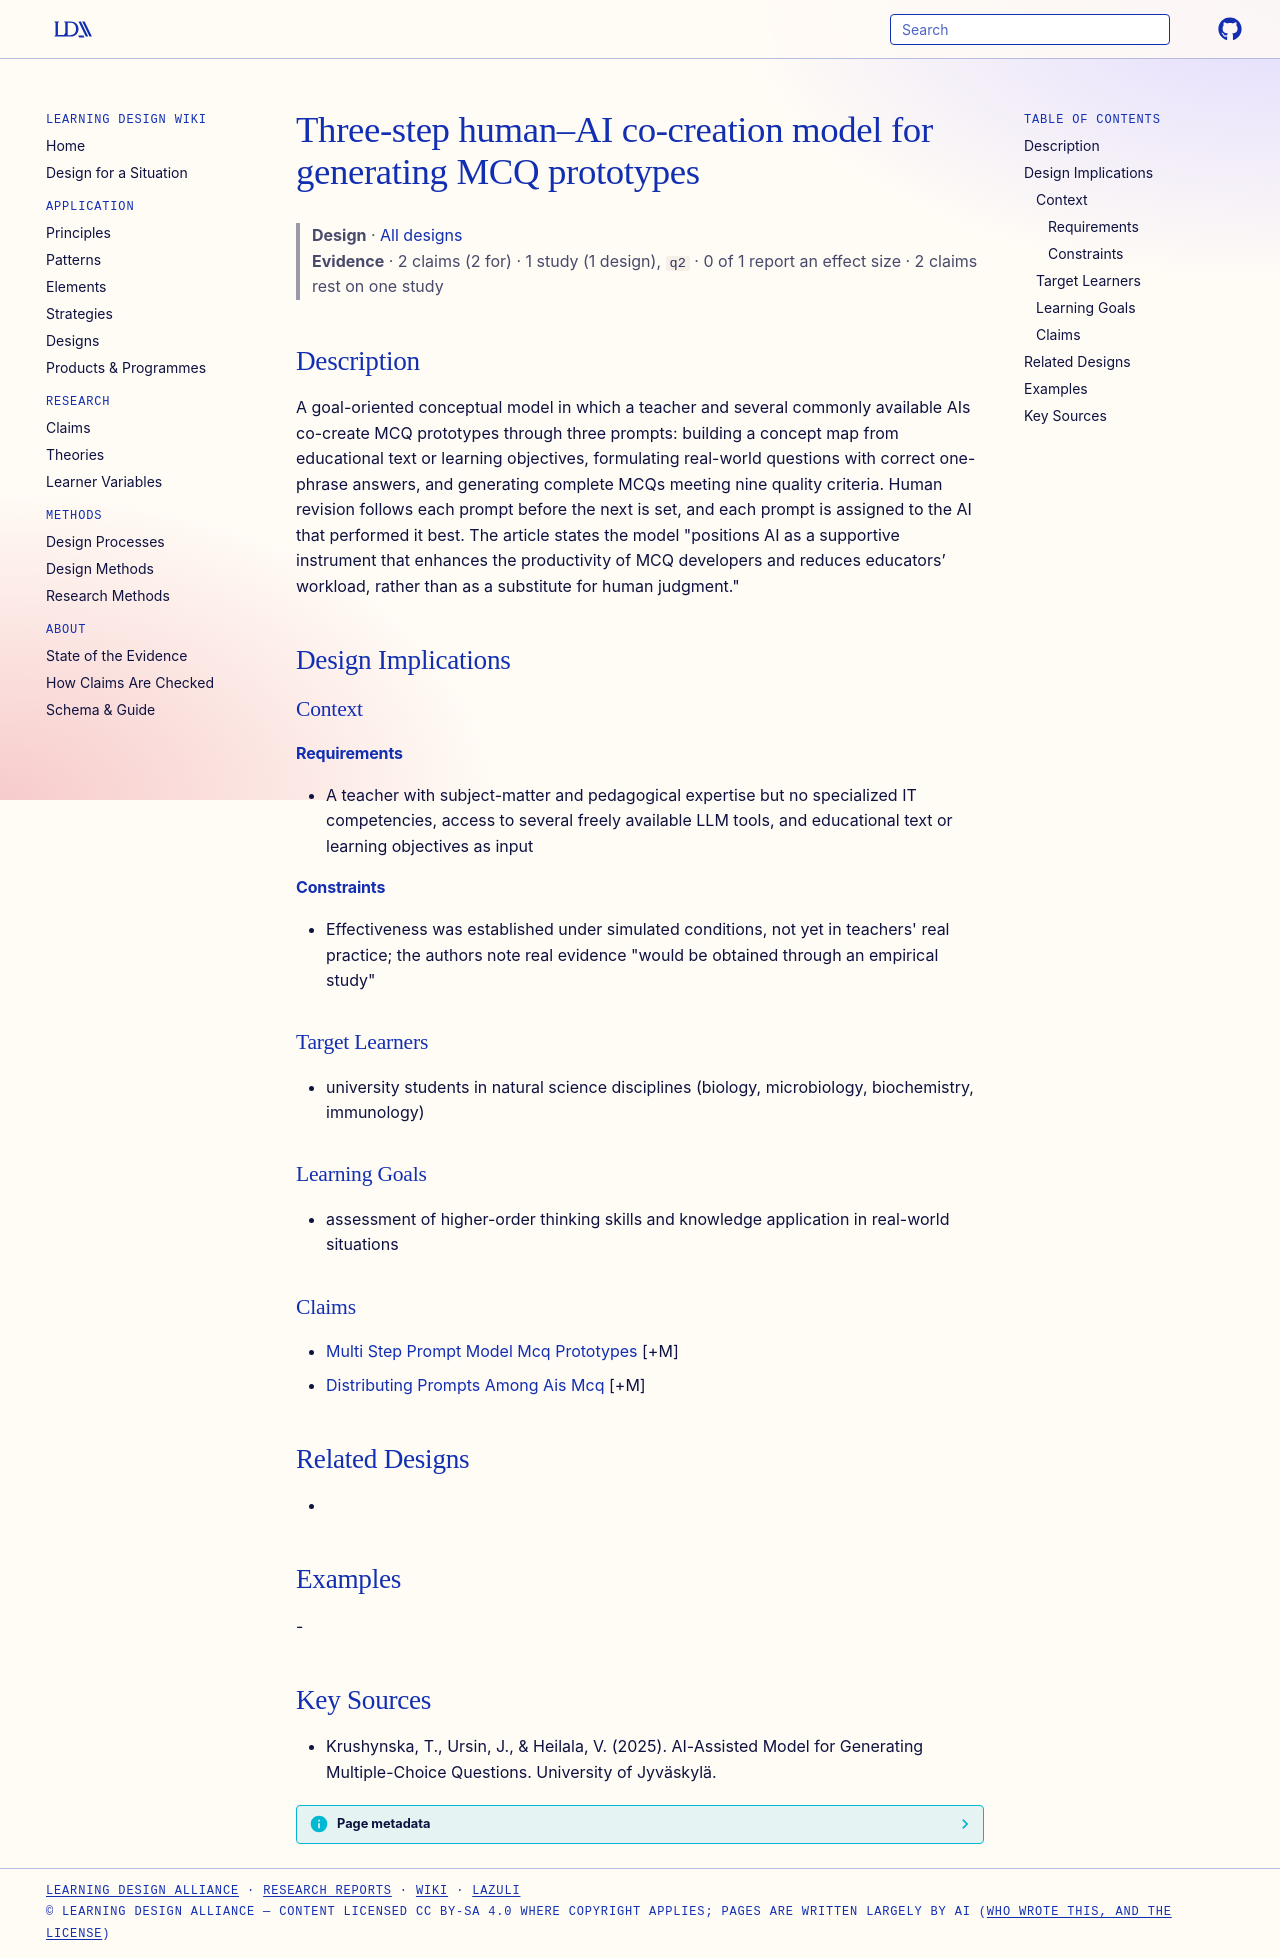

repository: Learning-Design-Alliance/learning-wiki · page: designs/three-step-human-ai-mcq-prototype-model/index.html · generator: mkdocs

---
type: design
id: three-step-human-ai-mcq-prototype-model
title: Three-step human–AI co-creation model for generating MCQ prototypes
description: "A goal-oriented conceptual model in which a teacher and several commonly available AIs co-create MCQ prototypes through three prompts: building a concept map from educational text or learning objectives, formulating r..."
status: review
generated:
  by: "process:settle-candidates"
  at: 2026-11-21
sources:
  - id: krushynska-2025
    title: "Krushynska, T., Ursin, J., & Heilala, V. (2025). AI-Assisted Model for Generating Multiple-Choice Questions. University of Jyväskylä."
    author: "Krushynska, T., Ursin, J., & Heilala, V"
---

# Three-step human–AI co-creation model for generating MCQ prototypes

> **Design** · [All designs](index.md)
> **Evidence** · 2 claims (2 for) · 1 study (1 design), `q2` · 0 of 1 report an effect size · 2 claims rest on one study

## Description
A goal-oriented conceptual model in which a teacher and several commonly available AIs co-create MCQ prototypes through three prompts: building a concept map from educational text or learning objectives, formulating real-world questions with correct one-phrase answers, and generating complete MCQs meeting nine quality criteria. Human revision follows each prompt before the next is set, and each prompt is assigned to the AI that performed it best. The article states the model "positions AI as a supportive instrument that enhances the productivity of MCQ developers and reduces educators’ workload, rather than as a substitute for human judgment."

## Design Implications

### Context
#### Requirements
- A teacher with subject-matter and pedagogical expertise but no specialized IT competencies, access to several freely available LLM tools, and educational text or learning objectives as input
#### Constraints
- Effectiveness was established under simulated conditions, not yet in teachers' real practice; the authors note real evidence "would be obtained through an empirical study"

### Target Learners
- university students in natural science disciplines (biology, microbiology, biochemistry, immunology)

### Learning Goals
- assessment of higher-order thinking skills and knowledge application in real-world situations

### Claims
- [Multi Step Prompt Model Mcq Prototypes](../claims/multi-step-prompt-model-mcq-prototypes.md) [+M]
- [Distributing Prompts Among Ais Mcq](../claims/distributing-prompts-among-ais-mcq.md) [+M]

## Related Designs
- 

## Examples
-

## Key Sources
- Krushynska, T., Ursin, J., & Heilala, V. (2025). AI-Assisted Model for Generating Multiple-Choice Questions. University of Jyväskylä.
